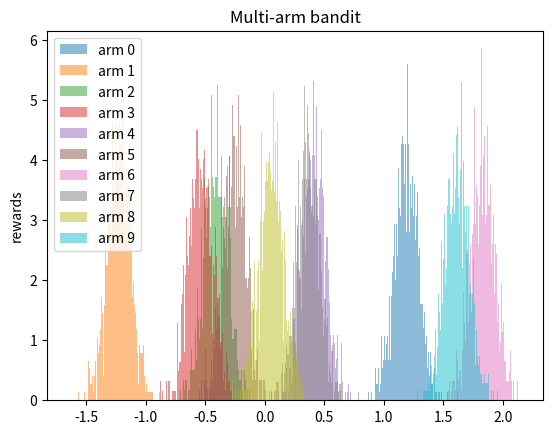

The script that saved this image:
import numpy as np

class MultiArmBandit:
    def __init__(self, k_arms, stationary=False):
        self.probs = np.random.normal(0, 1, size=k_arms)
        self.noise = np.zeros(k_arms)
        self.stationary = stationary

    def step(self, action):
        if self.stationary:
            p = self.probs[action]
        else:
            p = (self.probs[action] + self.noise[action]).clip(0, 1)
            self.noise[action] += np.random.normal(0, 0.1)

        reward = np.random.normal(p, 0.1)
        return reward

    def reset(self):
        self.noise *= 0


class ContextualBandit:
    def __init__(self, n_bandits, k_arms, stationary=False):
        self.bandits = [MultiArmBandit(k_arms, stationary) for _ in range(n_bandits)]
        self.n_bandits = n_bandits
        self.selected = None

    def step(self, action):
        if self.selected is None: raise Exception('Cannot call env.step() before calling env.reset()')

        reward = self.bandits[self.selected].step(action)
        self._update()
        state_next = self.selected
        return state_next, reward

    def reset(self):
        for bandit in self.bandits:
            bandit.reset()
        self._update()
        return self.selected

    def _update(self):
        self.selected = np.random.randint(self.n_bandits)



if __name__ == '__main__':
    import matplotlib.pyplot as plt

    env = MultiArmBandit(10, True)
    for action in range(10):
        r = [env.step(action) for _ in range(1000)]
        plt.hist(r, bins=100, label=f'arm {action}', alpha=.5, density=True)
    plt.ylabel('rewards')
    plt.title('Multi-arm bandit')
    plt.legend()
    plt.show()
